Run: headless pygame with SDL's dummy video driver; simulated clock (each Clock.tick advances the game by its frame time, no real sleeping); random seed 0; keys injected as events and as key.get_pressed() state; no mouse input.
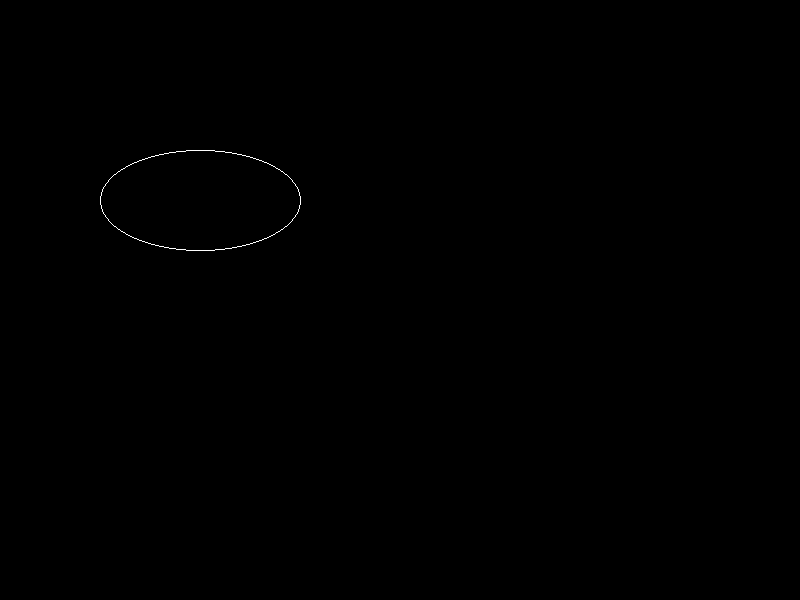
Frame 1 of 4 · flips 1–60 · no input
Frame 2 of 4 · flips 61–180 · tapped SPACE, RETURN · held RIGHT (→), D · screen unchanged from frame 1, image omitted
Frame 3 of 4 · flips 181–300 · held DOWN (↓), S · screen unchanged from frame 2, image omitted
Frame 4 of 4 · flips 301–420 · held LEFT (←), A, UP (↑), W · screen unchanged from frame 3, image omitted

The pygame program that drew these frames:

import pygame,sys
pygame.init()

screen = pygame.display.set_mode((800, 600))

def draw_ellipse(xc, yc, rx, ry):
    x, y = 0, ry
    rx2, ry2 = rx**2, ry**2
    two_rx2, two_ry2 = 2 * rx2, 2 * ry2
    px, py = 0, two_rx2 * y

    # Region 1
    p = ry2 - (rx2 * ry) + (0.25 * rx2)
    while px < py:
        for dx, dy in [(x, y), (-x, y), (x, -y), (-x, -y)]:
            screen.set_at((xc + dx, yc + dy), 'WHITE')
        x += 1
        px += two_ry2
        if p < 0:
            p += ry2 + px
        else:
            y -= 1
            py -= two_rx2
            p += ry2 + px - py

    # Region 2
    p = ry2 * (x + 0.5)**2 + rx2 * (y - 1)**2 - rx2 * ry2
    while y >= 0:
        for dx, dy in [(x, y), (-x, y), (x, -y), (-x, -y)]:
            screen.set_at((xc + dx, yc + dy), 'WHITE')
        y -= 1
        py -= two_rx2
        if p > 0:
            p += rx2 - py
        else:
            x += 1
            px += two_ry2
            p += rx2 - py + px

while True:
    for event in pygame.event.get():
        if event.type == pygame.QUIT:
            pygame.quit()
            sys.exit()
    screen.fill('black')
    draw_ellipse(200, 200, 100, 50)

    pygame.display.flip()
